Run: headless pygame with SDL's dummy video driver; simulated clock (each Clock.tick advances the game by its frame time, no real sleeping); random seed 0; keys injected as events and as key.get_pressed() state; no mouse input.
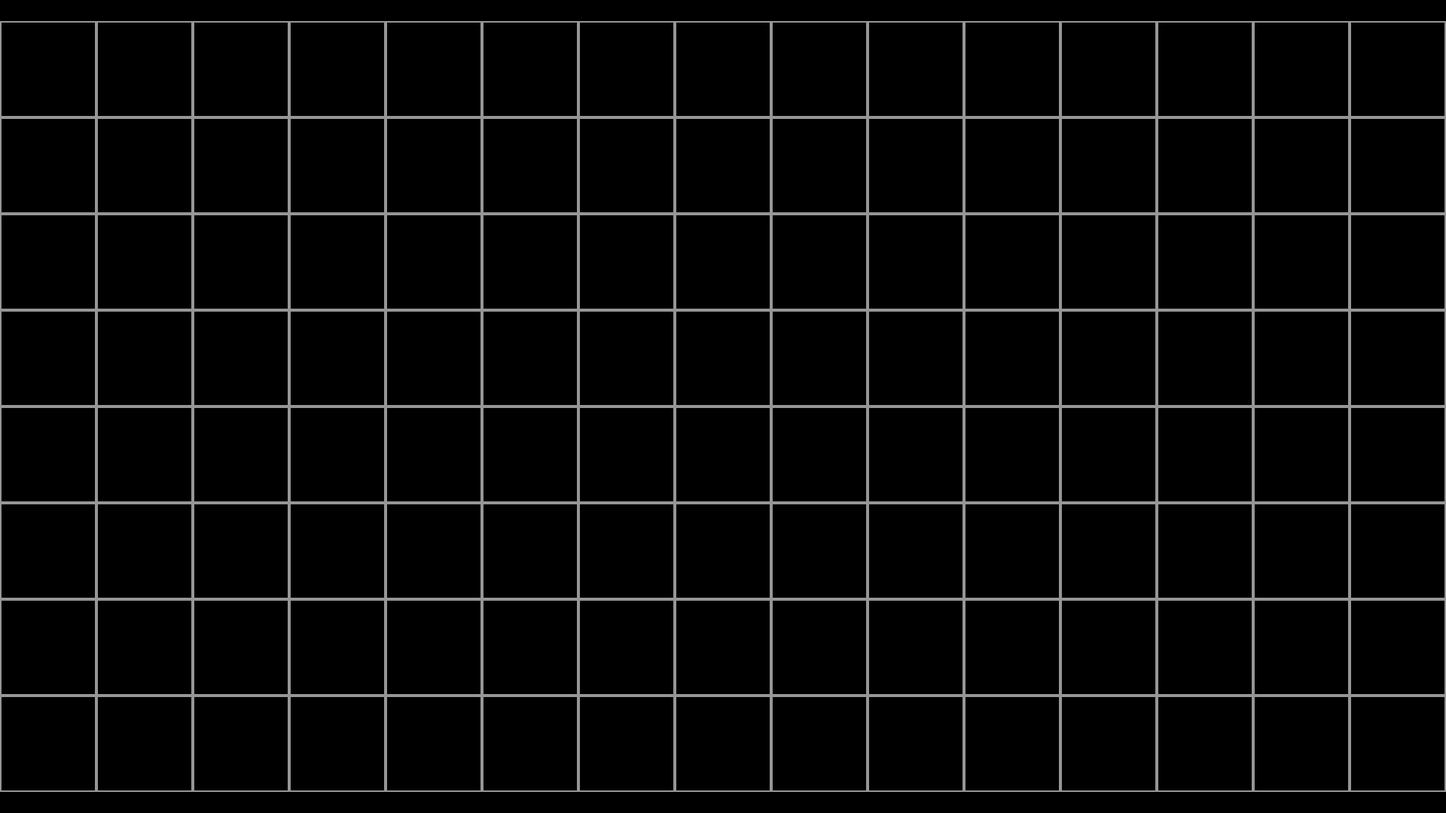
Frame 1 of 4 · flips 1–60 · no input
Frame 2 of 4 · flips 61–180 · tapped SPACE, RETURN · held RIGHT (→), D · screen unchanged from frame 1, image omitted
Frame 3 of 4 · flips 181–300 · held DOWN (↓), S · screen unchanged from frame 2, image omitted
Frame 4 of 4 · flips 301–420 · held LEFT (←), A, UP (↑), W · screen unchanged from frame 3, image omitted

The pygame program that drew these frames:

import pygame
import sys

# Inicjalizacja Pygame
pygame.init()

# Rozmiar ekranu
SCREEN_WIDTH = 1920
SCREEN_HEIGHT = 1080

# Rozmiar kafelka
TILE_SIZE = 128

# Liczba kafelków wzdłuż osi X i Y
TILES_X = SCREEN_WIDTH // TILE_SIZE
TILES_Y = SCREEN_HEIGHT // TILE_SIZE

# Kolory
WHITE = (255, 255, 255)
BLACK = (0, 0, 0)
GRAY = (150, 150, 150)

# Funkcja do rysowania siatki kafelków wyśrodkowanej na ekranie
def draw_grid_centered(screen):
    start_x = (SCREEN_WIDTH - TILES_X * TILE_SIZE) // 2
    start_y = (SCREEN_HEIGHT - TILES_Y * TILE_SIZE) // 2
    for y in range(TILES_Y):
        for x in range(TILES_X):
            rect = pygame.Rect(start_x + x * TILE_SIZE, start_y + y * TILE_SIZE, TILE_SIZE, TILE_SIZE)
            pygame.draw.rect(screen, GRAY, rect, 2)  # Rysowanie obramowania kafelków

# Funkcja główna
def main():
    # Utworzenie okna
    screen = pygame.display.set_mode((SCREEN_WIDTH, SCREEN_HEIGHT))
    pygame.display.set_caption('Testowanie wyglądu')

    # Pętla główna
    while True:
        # Obsługa zdarzeń
        for event in pygame.event.get():
            if event.type == pygame.QUIT:
                pygame.quit()
                sys.exit()

        # Wypełnienie tła
        screen.fill(BLACK)

        # Rysowanie siatki kafelków wyśrodkowanej na ekranie
        draw_grid_centered(screen)

        # Odświeżenie ekranu
        pygame.display.flip()

# Uruchomienie funkcji głównej
if __name__ == '__main__':
    main()
